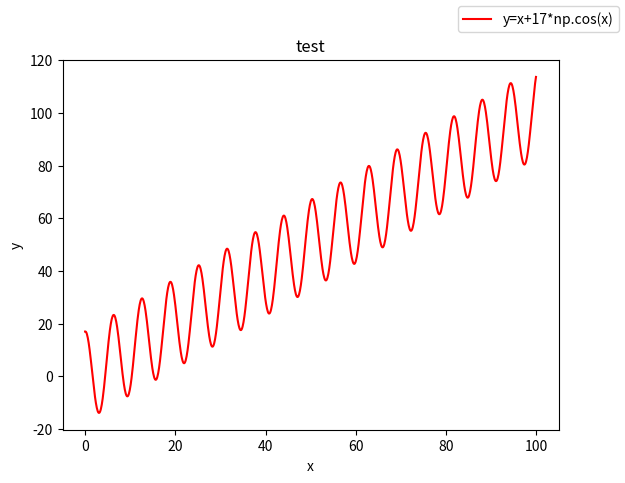

The script that saved this image:
import numpy as np
import matplotlib.pyplot as plt

x = np.arange(0, 100, 0.1)
y = x + 17 * np.cos(x)

fig = plt.figure(figsize=(20, 20))
fig, ax = plt.subplots(dpi=300)
ax.plot(x, y, c="r", linestyle="solid", label="y=x+17*np.cos(x)")
ax.set_xlabel("x")
ax.set_ylabel("y")
ax.set_title("test")
fig.legend()

# Author: Addison Sears-Collins
# [redacted]
# Description: Extended Kalman Filter example (two-wheeled mobile robot)

# Supress scientific notation when printing NumPy arrays
np.set_printoptions(precision=3, suppress=True)

# A matrix
# 3x3 matrix -> number of states x number of states matrix
# Expresses how the state of the system [x,y,yaw] changes
# from k-1 to k when no control command is executed.
# Typically a robot on wheels only drives when the wheels are told to turn.
# For this case, A is the identity matrix.
# A is sometimes F in the literature.
A_k_minus_1 = np.array([[1.0, 0, 0], [0, 1.0, 0], [0, 0, 1.0]])

# Noise applied to the forward kinematics (calculation
# of the estimated state at time k from the state
# transition model of the mobile robot). This is a vector
# with the number of elements equal to the number of states
process_noise_v_k_minus_1 = np.array([0.01, 0.01, 0.003])

# State model noise covariance matrix Q_k
# When Q is large, the Kalman Filter tracks large changes in
# the sensor measurements more closely than for smaller Q.
# Q is a square matrix that has the same number of rows as states.
Q_k = np.array([[1.0, 0, 0], [0, 1.0, 0], [0, 0, 1.0]])

# Measurement matrix H_k
# Used to convert the predicted state estimate at time k
# into predicted sensor measurements at time k.
# In this case, H will be the identity matrix since the
# estimated state maps directly to state measurements from the
# odometry data [x, y, yaw]
# H has the same number of rows as sensor measurements
# and same number of columns as states.
H_k = np.array([[1.0, 0, 0], [0, 1.0, 0], [0, 0, 1.0]])

# Sensor measurement noise covariance matrix R_k
# Has the same number of rows and columns as sensor measurements.
# If we are sure about the measurements, R will be near zero.
R_k = np.array([[1.0, 0, 0], [0, 1.0, 0], [0, 0, 1.0]])

# Sensor noise. This is a vector with the
# number of elements equal to the number of sensor measurements.
sensor_noise_w_k = np.array([0.07, 0.07, 0.04])


def getB(yaw, deltak):
    """
    Calculates and returns the B matrix
    3x2 matix -> number of states x number of control inputs
    The control inputs are the forward speed and the
    rotation rate around the z axis from the x-axis in the
    counterclockwise direction.
    [v,yaw_rate]
    Expresses how the state of the system [x,y,yaw] changes
    from k-1 to k due to the control commands (i.e. control input).
    :param yaw: The yaw angle (rotation angle around the z axis) in rad
    :param deltak: The change in time from time step k-1 to k in sec
    """
    B = np.array([[np.cos(yaw) * deltak, 0], [np.sin(yaw) * deltak, 0], [0, deltak]])
    return B


def ekf(
    z_k_observation_vector,
    state_estimate_k_minus_1,
    control_vector_k_minus_1,
    P_k_minus_1,
    dk,
):
    """
    Extended Kalman Filter. Fuses noisy sensor measurement to
    create an optimal estimate of the state of the robotic system.

    INPUT
        :param z_k_observation_vector The observation from the Odometry
            3x1 NumPy Array [x,y,yaw] in the global reference frame
            in [meters,meters,radians].
        :param state_estimate_k_minus_1 The state estimate at time k-1
            3x1 NumPy Array [x,y,yaw] in the global reference frame
            in [meters,meters,radians].
        :param control_vector_k_minus_1 The control vector applied at time k-1
            3x1 NumPy Array [v,v,yaw rate] in the global reference frame
            in [meters per second,meters per second,radians per second].
        :param P_k_minus_1 The state covariance matrix estimate at time k-1
            3x3 NumPy Array
        :param dk Time interval in seconds

    OUTPUT
        :return state_estimate_k near-optimal state estimate at time k
            3x1 NumPy Array ---> [meters,meters,radians]
        :return P_k state covariance_estimate for time k
            3x3 NumPy Array
    """
    ######################### Predict #############################
    # Predict the state estimate at time k based on the state
    # estimate at time k-1 and the control input applied at time k-1.
    state_estimate_k = (
        A_k_minus_1 @ (state_estimate_k_minus_1)
        + (getB(state_estimate_k_minus_1[2], dk)) @ (control_vector_k_minus_1)
        + (process_noise_v_k_minus_1)
    )

    print(f"State Estimate Before EKF={state_estimate_k}")

    # Predict the state covariance estimate based on the previous
    # covariance and some noise
    P_k = A_k_minus_1 @ P_k_minus_1 @ A_k_minus_1.T + (Q_k)

    ################### Update (Correct) ##########################
    # Calculate the difference between the actual sensor measurements
    # at time k minus what the measurement model predicted
    # the sensor measurements would be for the current timestep k.
    measurement_residual_y_k = z_k_observation_vector - (
        (H_k @ state_estimate_k) + (sensor_noise_w_k)
    )

    print(f"Observation={z_k_observation_vector}")

    # Calculate the measurement residual covariance
    S_k = H_k @ P_k @ H_k.T + R_k

    # Calculate the near-optimal Kalman gain
    # We use pseudoinverse since some of the matrices might be
    # non-square or singular.
    K_k = P_k @ H_k.T @ np.linalg.pinv(S_k)

    # Calculate an updated state estimate for time k
    state_estimate_k = state_estimate_k + (K_k @ measurement_residual_y_k)

    # Update the state covariance estimate for time k
    P_k = P_k - (K_k @ H_k @ P_k)

    # Print the best (near-optimal) estimate of the current state of the robot
    print(f"State Estimate After EKF={state_estimate_k}")

    # Return the updated state and covariance estimates
    return state_estimate_k, P_k


def main():

    # We start at time k=1
    k = 1

    # Time interval in seconds
    dk = 1

    # Create a list of sensor observations at successive timesteps
    # Each list within z_k is an observation vector.
    z_k = np.array(
        [
            [4.721, 0.143, 0.006],  # k=1
            [9.353, 0.284, 0.007],  # k=2
            [14.773, 0.422, 0.009],  # k=3
            [18.246, 0.555, 0.011],  # k=4
            [22.609, 0.715, 0.012],
        ]
    )  # k=5

    # The estimated state vector at time k-1 in the global reference frame.
    # [x_k_minus_1, y_k_minus_1, yaw_k_minus_1]
    # [meters, meters, radians]
    state_estimate_k_minus_1 = np.array([0.0, 0.0, 0.0])

    # The control input vector at time k-1 in the global reference frame.
    # [v, yaw_rate]
    # [meters/second, radians/second]
    # In the literature, this is commonly u.
    # Because there is no angular velocity and the robot begins at the
    # origin with a 0 radians yaw angle, this robot is traveling along
    # the positive x-axis in the global reference frame.
    control_vector_k_minus_1 = np.array([4.5, 0.0])

    # State covariance matrix P_k_minus_1
    # This matrix has the same number of rows (and columns) as the
    # number of states (i.e. 3x3 matrix). P is sometimes referred
    # to as Sigma in the literature. It represents an estimate of
    # the accuracy of the state estimate at time k made using the
    # state transition matrix. We start off with guessed values.
    P_k_minus_1 = np.array([[0.1, 0, 0], [0, 0.1, 0], [0, 0, 0.1]])

    # Start at k=1 and go through each of the 5 sensor observations,
    # one at a time.
    # We stop right after timestep k=5 (i.e. the last sensor observation)
    for k, obs_vector_z_k in enumerate(z_k, start=1):

        # Print the current timestep
        print(f"Timestep k={k}")

        # Run the Extended Kalman Filter and store the
        # near-optimal state and covariance estimates
        optimal_state_estimate_k, covariance_estimate_k = ekf(
            obs_vector_z_k,  # Most recent sensor measurement
            state_estimate_k_minus_1,  # Our most recent estimate of the state
            control_vector_k_minus_1,  # Our most recent control input
            P_k_minus_1,  # Our most recent state covariance matrix
            dk,
        )  # Time interval

        # Get ready for the next timestep by updating the variable values
        state_estimate_k_minus_1 = optimal_state_estimate_k
        P_k_minus_1 = covariance_estimate_k

        # Print a blank line
        print()


# Program starts running here with the main method
main()